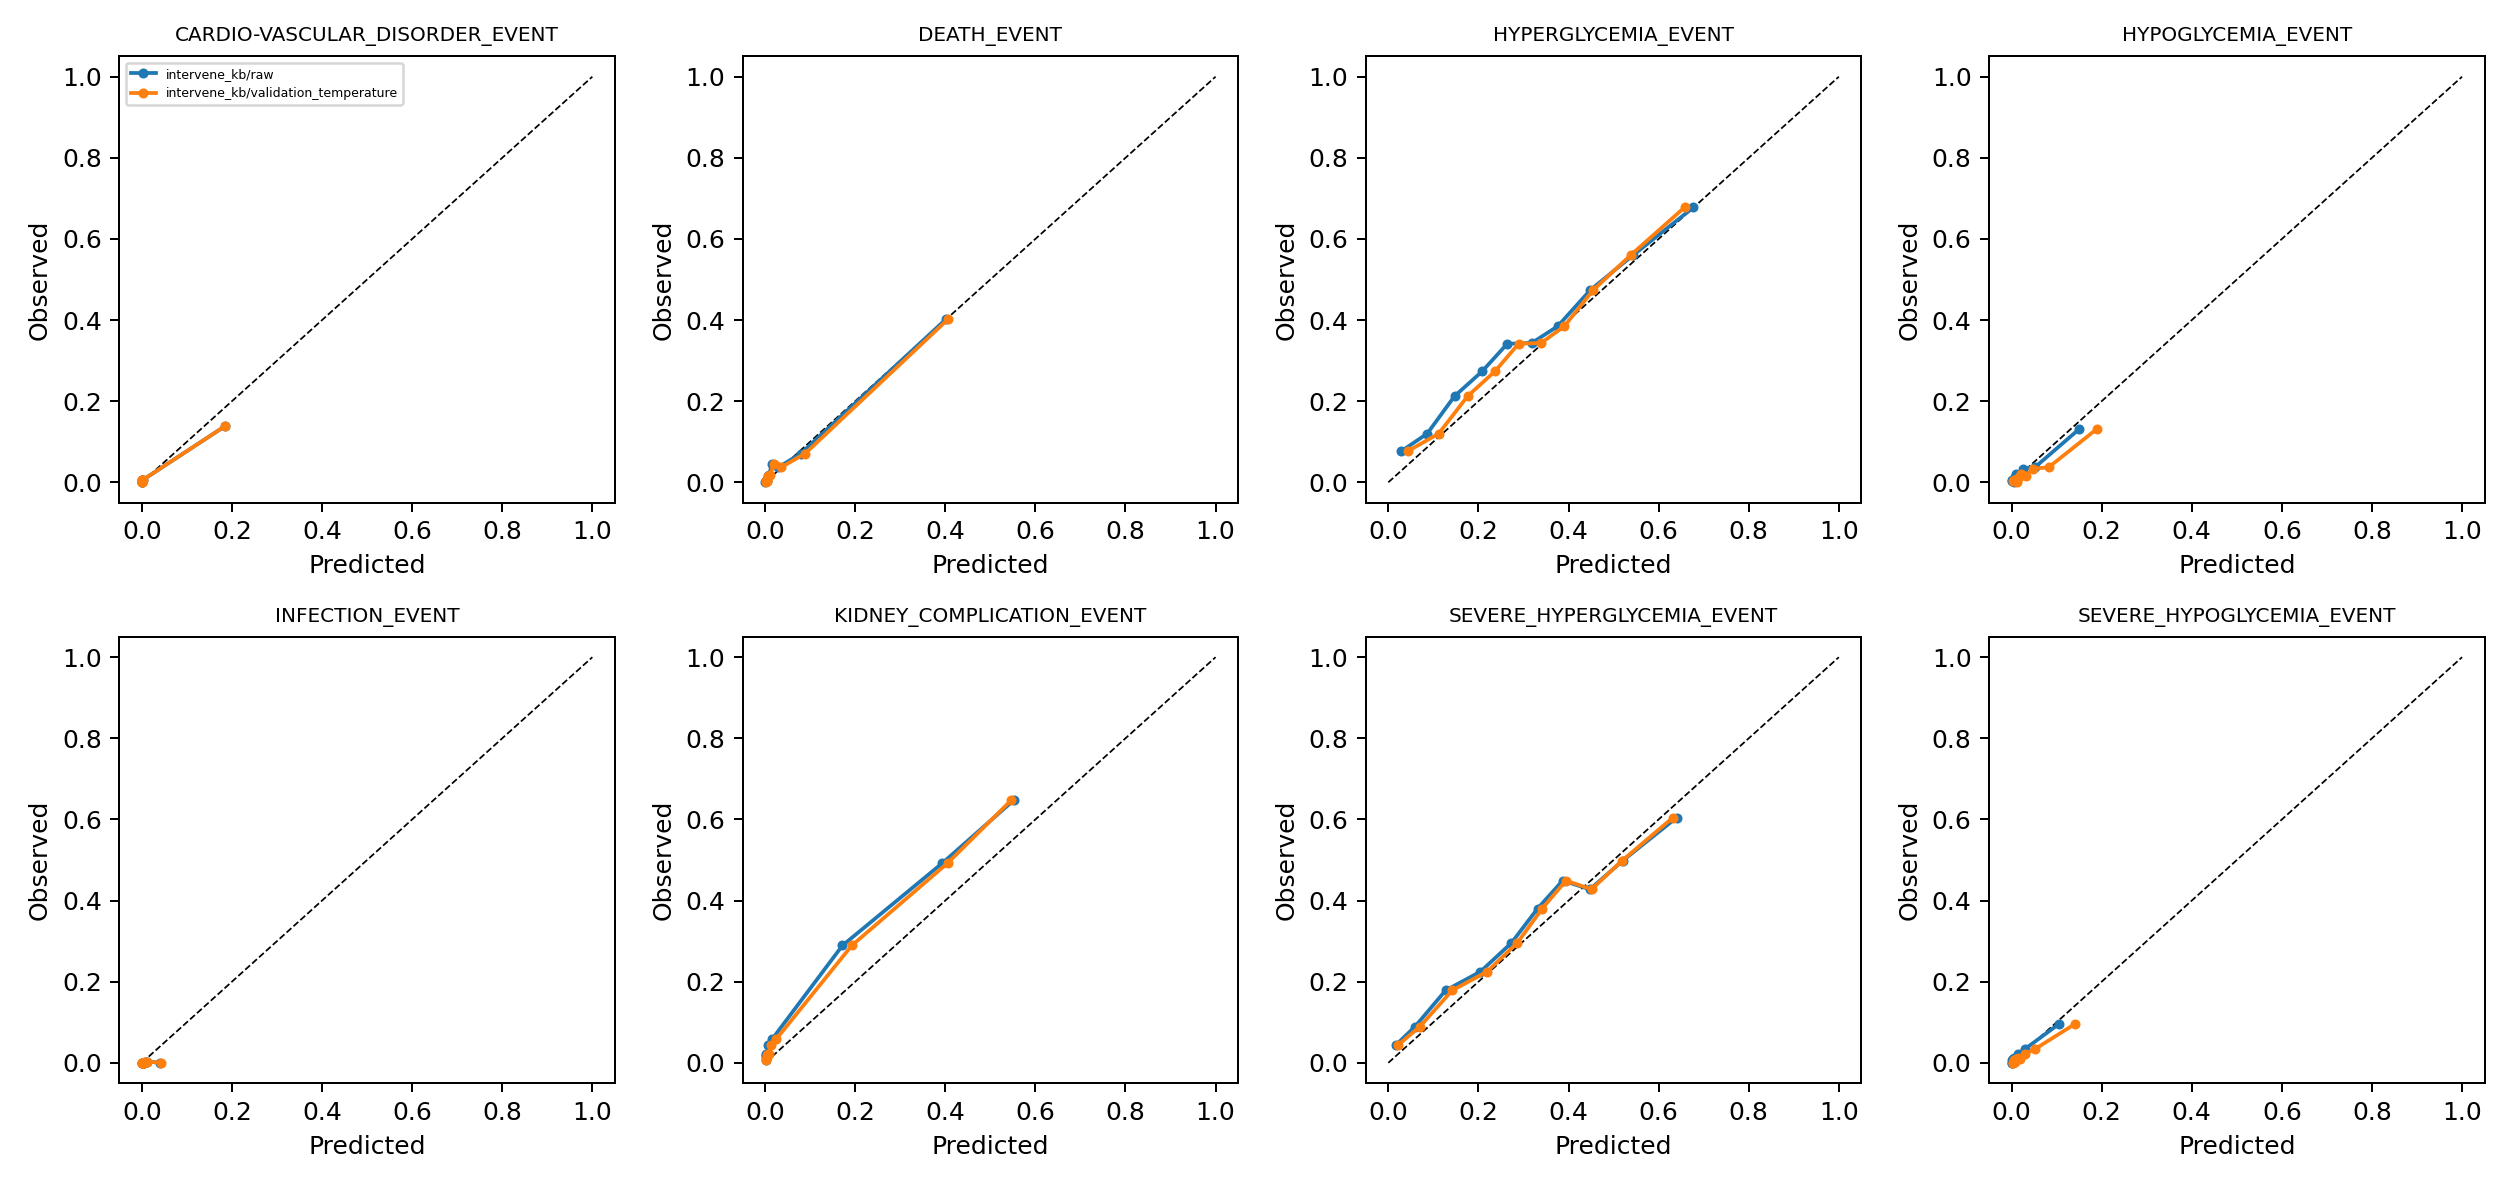

Values plotted in this chart, from the file beside it:
bin_low, bin_high, n, mean_pred, mean_obs, outcome, variant, arm
0.0001325, 0.0003116, 326, 0.0002556, 0.0, CARDIO-VASCULAR_DISORDER_EVENT, raw, intervene_kb
0.0003116, 0.000399, 325, 0.0003576, 0.0, CARDIO-VASCULAR_DISORDER_EVENT, raw, intervene_kb
0.000399, 0.0004841, 325, 0.0004395, 0.0, CARDIO-VASCULAR_DISORDER_EVENT, raw, intervene_kb
0.0004841, 0.0005827, 325, 0.0005321, 0.003077, CARDIO-VASCULAR_DISORDER_EVENT, raw, intervene_kb
0.0005827, 0.0007318, 325, 0.0006495, 0.0, CARDIO-VASCULAR_DISORDER_EVENT, raw, intervene_kb
0.0007318, 0.0009445, 326, 0.0008285, 0.006135, CARDIO-VASCULAR_DISORDER_EVENT, raw, intervene_kb
0.0009445, 0.001212, 325, 0.001069, 0.006154, CARDIO-VASCULAR_DISORDER_EVENT, raw, intervene_kb
0.001212, 0.001859, 325, 0.001485, 0.003077, CARDIO-VASCULAR_DISORDER_EVENT, raw, intervene_kb
0.001859, 0.003856, 325, 0.002614, 0.006154, CARDIO-VASCULAR_DISORDER_EVENT, raw, intervene_kb
0.003856, 0.8865, 326, 0.1841, 0.138, CARDIO-VASCULAR_DISORDER_EVENT, raw, intervene_kb
0.0001206, 0.0002862, 326, 0.0002344, 0.0, CARDIO-VASCULAR_DISORDER_EVENT, validation_temperature, intervene_kb
0.0002862, 0.0003675, 325, 0.000329, 0.0, CARDIO-VASCULAR_DISORDER_EVENT, validation_temperature, intervene_kb
0.0003675, 0.0004468, 325, 0.0004052, 0.0, CARDIO-VASCULAR_DISORDER_EVENT, validation_temperature, intervene_kb
0.0004468, 0.0005388, 325, 0.0004915, 0.003077, CARDIO-VASCULAR_DISORDER_EVENT, validation_temperature, intervene_kb
0.0005388, 0.0006782, 325, 0.0006012, 0.0, CARDIO-VASCULAR_DISORDER_EVENT, validation_temperature, intervene_kb
0.0006782, 0.0008778, 326, 0.0007689, 0.006135, CARDIO-VASCULAR_DISORDER_EVENT, validation_temperature, intervene_kb
0.0008778, 0.00113, 325, 0.0009951, 0.006154, CARDIO-VASCULAR_DISORDER_EVENT, validation_temperature, intervene_kb
0.00113, 0.00174, 325, 0.001387, 0.003077, CARDIO-VASCULAR_DISORDER_EVENT, validation_temperature, intervene_kb
0.00174, 0.003638, 325, 0.002456, 0.006154, CARDIO-VASCULAR_DISORDER_EVENT, validation_temperature, intervene_kb
0.003638, 0.8886, 326, 0.1841, 0.138, CARDIO-VASCULAR_DISORDER_EVENT, validation_temperature, intervene_kb
0.0002851, 0.001185, 326, 0.0008159, 0.0, DEATH_EVENT, raw, intervene_kb
0.001185, 0.001929, 325, 0.001564, 0.003077, DEATH_EVENT, raw, intervene_kb
0.001929, 0.002938, 325, 0.002423, 0.003077, DEATH_EVENT, raw, intervene_kb
0.002938, 0.004483, 325, 0.003666, 0.003077, DEATH_EVENT, raw, intervene_kb
0.004483, 0.00715, 325, 0.0057, 0.01538, DEATH_EVENT, raw, intervene_kb
0.00715, 0.01137, 326, 0.009183, 0.0184, DEATH_EVENT, raw, intervene_kb
0.01137, 0.02017, 325, 0.01514, 0.04615, DEATH_EVENT, raw, intervene_kb
0.02017, 0.04493, 325, 0.02955, 0.03692, DEATH_EVENT, raw, intervene_kb
0.04493, 0.1375, 325, 0.07908, 0.07077, DEATH_EVENT, raw, intervene_kb
0.1375, 0.9796, 326, 0.4013, 0.4018, DEATH_EVENT, raw, intervene_kb
0.0004385, 0.00169, 326, 0.001184, 0.0, DEATH_EVENT, validation_temperature, intervene_kb
0.00169, 0.00268, 325, 0.002197, 0.003077, DEATH_EVENT, validation_temperature, intervene_kb
0.00268, 0.003992, 325, 0.003324, 0.003077, DEATH_EVENT, validation_temperature, intervene_kb
0.003992, 0.005953, 325, 0.004919, 0.003077, DEATH_EVENT, validation_temperature, intervene_kb
0.005953, 0.009257, 325, 0.007467, 0.01538, DEATH_EVENT, validation_temperature, intervene_kb
0.009257, 0.01435, 326, 0.01172, 0.0184, DEATH_EVENT, validation_temperature, intervene_kb
0.01435, 0.02464, 325, 0.01879, 0.04615, DEATH_EVENT, validation_temperature, intervene_kb
0.02464, 0.05238, 325, 0.03526, 0.03692, DEATH_EVENT, validation_temperature, intervene_kb
0.05238, 0.1494, 325, 0.08875, 0.07077, DEATH_EVENT, validation_temperature, intervene_kb
0.1494, 0.9751, 326, 0.4058, 0.4018, DEATH_EVENT, validation_temperature, intervene_kb
0.001998, 0.05611, 326, 0.02884, 0.07669, HYPERGLYCEMIA_EVENT, raw, intervene_kb
0.05611, 0.1158, 325, 0.08628, 0.12, HYPERGLYCEMIA_EVENT, raw, intervene_kb
0.1158, 0.1788, 325, 0.1469, 0.2123, HYPERGLYCEMIA_EVENT, raw, intervene_kb
0.1788, 0.2372, 325, 0.2085, 0.2738, HYPERGLYCEMIA_EVENT, raw, intervene_kb
0.2372, 0.2914, 325, 0.2639, 0.3415, HYPERGLYCEMIA_EVENT, raw, intervene_kb
0.2914, 0.3458, 326, 0.3185, 0.3436, HYPERGLYCEMIA_EVENT, raw, intervene_kb
0.3458, 0.4078, 325, 0.3759, 0.3846, HYPERGLYCEMIA_EVENT, raw, intervene_kb
0.4078, 0.4954, 325, 0.4482, 0.4738, HYPERGLYCEMIA_EVENT, raw, intervene_kb
0.4954, 0.5959, 325, 0.5433, 0.56, HYPERGLYCEMIA_EVENT, raw, intervene_kb
0.5959, 0.8381, 326, 0.6773, 0.6779, HYPERGLYCEMIA_EVENT, raw, intervene_kb
0.004282, 0.07761, 326, 0.04298, 0.07669, HYPERGLYCEMIA_EVENT, validation_temperature, intervene_kb
0.07761, 0.144, 325, 0.1118, 0.12, HYPERGLYCEMIA_EVENT, validation_temperature, intervene_kb
0.144, 0.208, 325, 0.176, 0.2123, HYPERGLYCEMIA_EVENT, validation_temperature, intervene_kb
0.208, 0.2642, 325, 0.2368, 0.2738, HYPERGLYCEMIA_EVENT, validation_temperature, intervene_kb
0.2642, 0.3145, 325, 0.2891, 0.3415, HYPERGLYCEMIA_EVENT, validation_temperature, intervene_kb
0.3145, 0.3638, 326, 0.3391, 0.3436, HYPERGLYCEMIA_EVENT, validation_temperature, intervene_kb
0.3638, 0.4189, 325, 0.3906, 0.3846, HYPERGLYCEMIA_EVENT, validation_temperature, intervene_kb
0.4189, 0.496, 325, 0.4545, 0.4738, HYPERGLYCEMIA_EVENT, validation_temperature, intervene_kb
0.496, 0.5843, 325, 0.538, 0.56, HYPERGLYCEMIA_EVENT, validation_temperature, intervene_kb
0.5843, 0.8087, 326, 0.6577, 0.6779, HYPERGLYCEMIA_EVENT, validation_temperature, intervene_kb
... 100 more rows
